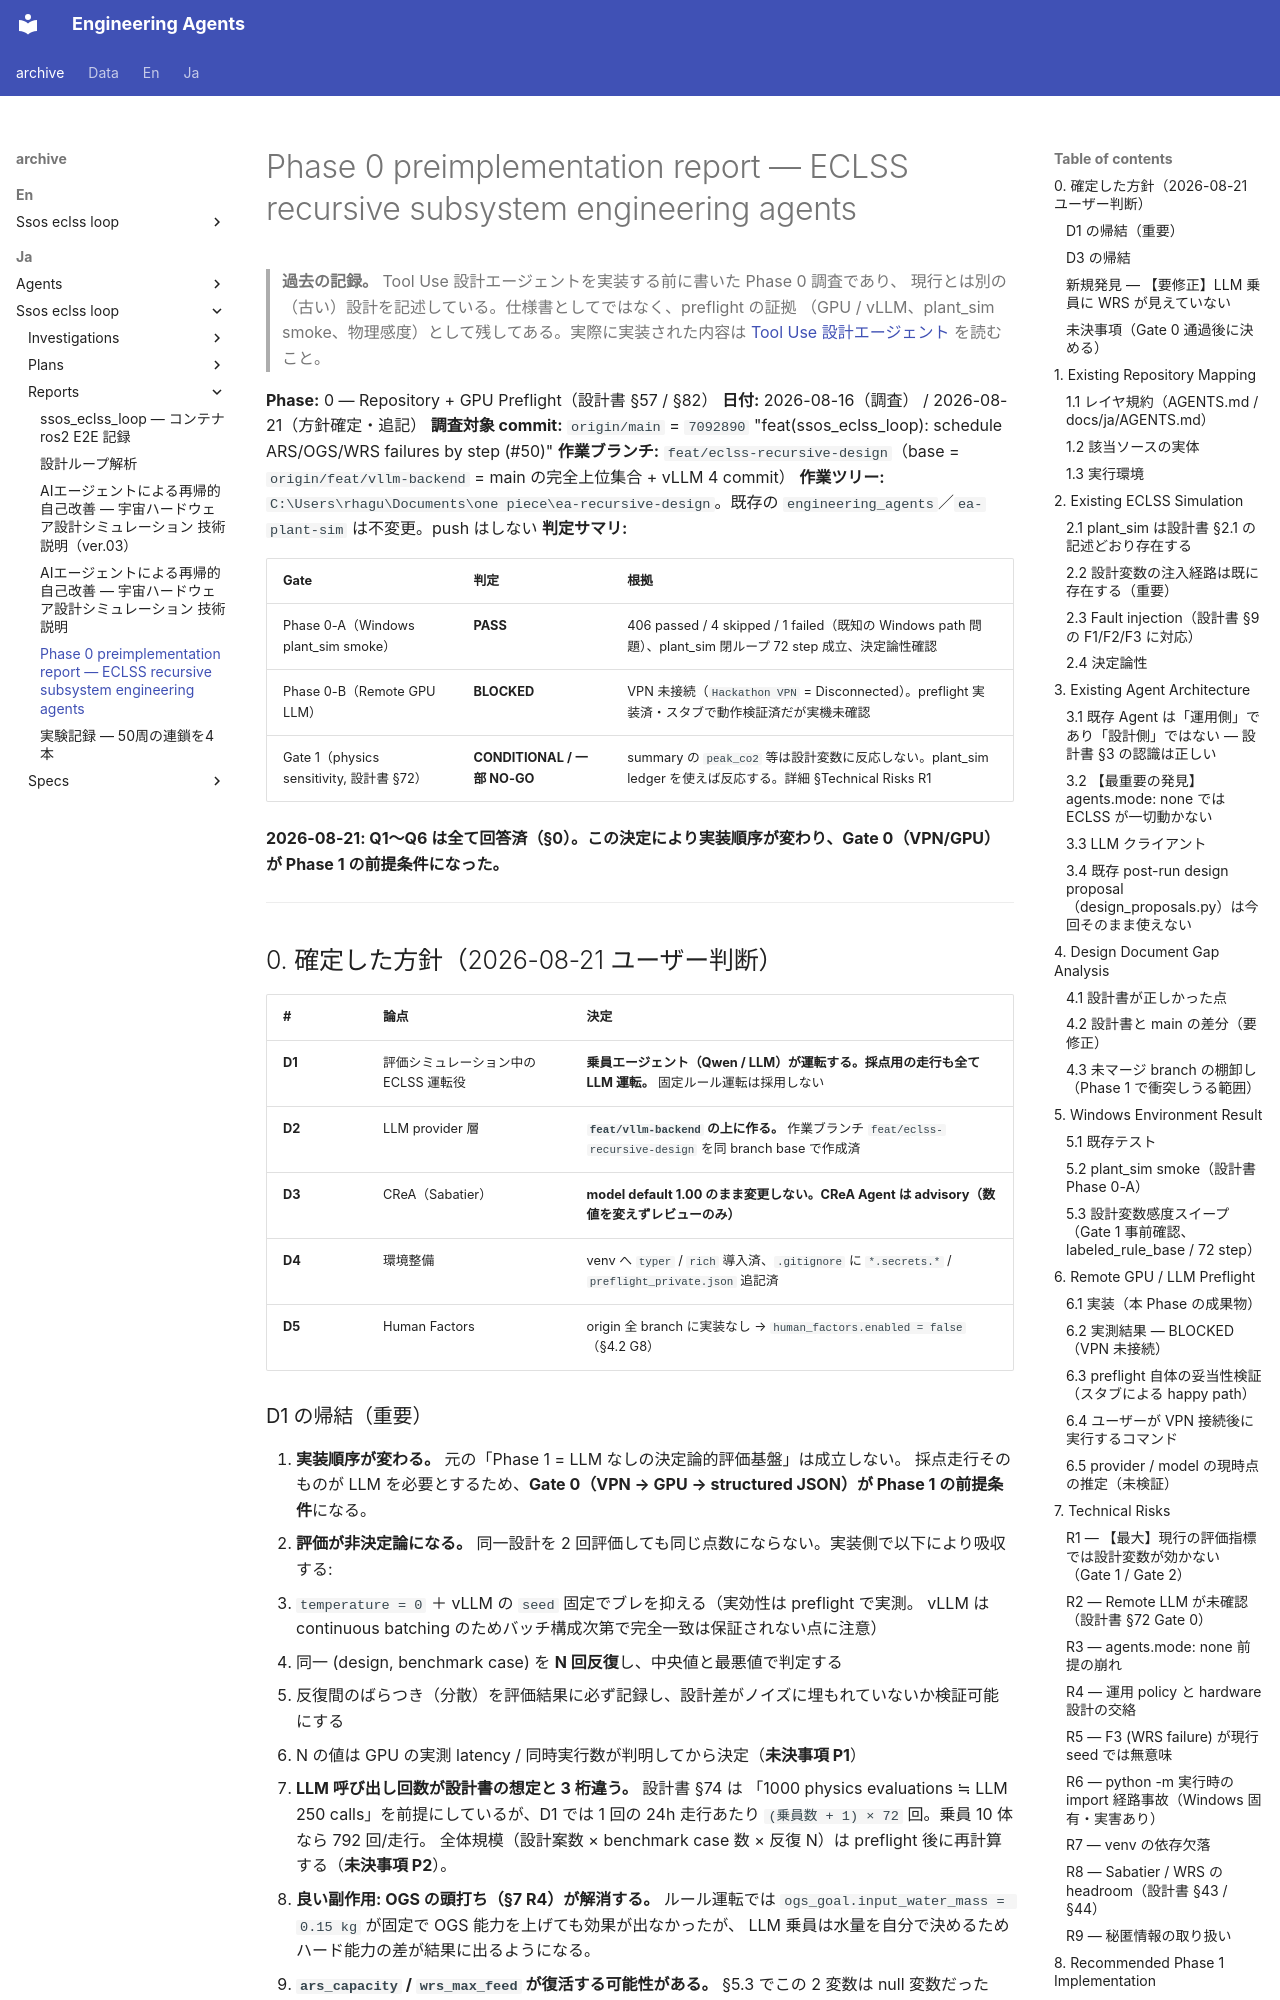

repository: hirototamura/engineering_agents · page: _archive/ja/ssos_eclss_loop/reports/eclss_recursive_design_phase0_report/index.html · generator: mkdocs

# Phase 0 preimplementation report — ECLSS recursive subsystem engineering agents

> **過去の記録。** Tool Use 設計エージェントを実装する前に書いた Phase 0 調査であり、
> 現行とは別の（古い）設計を記述している。仕様書としてではなく、preflight の証拠
> （GPU / vLLM、plant_sim smoke、物理感度）として残してある。実際に実装された内容は
> [Tool Use 設計エージェント](../investigations/tool_use_design_agent.md) を読むこと。

**Phase:** 0 — Repository + GPU Preflight（設計書 §57 / §82）
**日付:** 2026-08-16（調査） / 2026-08-21（方針確定・追記）
**調査対象 commit:** `origin/main` = `7092890` "feat(ssos_eclss_loop): schedule ARS/OGS/WRS failures by step (#50)"
**作業ブランチ:** `feat/eclss-recursive-design`（base = `origin/feat/vllm-backend` = main の完全上位集合 + vLLM 4 commit）
**作業ツリー:** `C:\Users\rhagu\Documents\one piece\ea-recursive-design`。既存の `engineering_agents`／`ea-plant-sim` は不変更。push はしない
**判定サマリ:**

| Gate | 判定 | 根拠 |
| --- | --- | --- |
| Phase 0-A（Windows plant_sim smoke） | **PASS** | 406 passed / 4 skipped / 1 failed（既知の Windows path 問題）、plant_sim 閉ループ 72 step 成立、決定論性確認 |
| Phase 0-B（Remote GPU LLM） | **BLOCKED** | VPN 未接続（`Hackathon VPN` = Disconnected）。preflight 実装済・スタブで動作検証済だが実機未確認 |
| Gate 1（physics sensitivity, 設計書 §72） | **CONDITIONAL / 一部 NO-GO** | summary の `peak_co2` 等は設計変数に反応しない。plant_sim ledger を使えば反応する。詳細 §Technical Risks R1 |

**2026-08-21: Q1〜Q6 は全て回答済（§0）。この決定により実装順序が変わり、Gate 0（VPN/GPU）が Phase 1 の前提条件になった。**

---

## 0. 確定した方針（2026-08-21 ユーザー判断）

| # | 論点 | 決定 |
| --- | --- | --- |
| **D1** | 評価シミュレーション中の ECLSS 運転役 | **乗員エージェント（Qwen / LLM）が運転する。採点用の走行も全て LLM 運転。** 固定ルール運転は採用しない |
| **D2** | LLM provider 層 | **`feat/vllm-backend` の上に作る。** 作業ブランチ `feat/eclss-recursive-design` を同 branch base で作成済 |
| **D3** | CReA（Sabatier） | **model default 1.00 のまま変更しない。CReA Agent は advisory（数値を変えずレビューのみ）** |
| **D4** | 環境整備 | venv へ `typer` / `rich` 導入済、`.gitignore` に `*.secrets.*` / `preflight_private.json` 追記済 |
| **D5** | Human Factors | origin 全 branch に実装なし → `human_factors.enabled = false`（§4.2 G8） |
